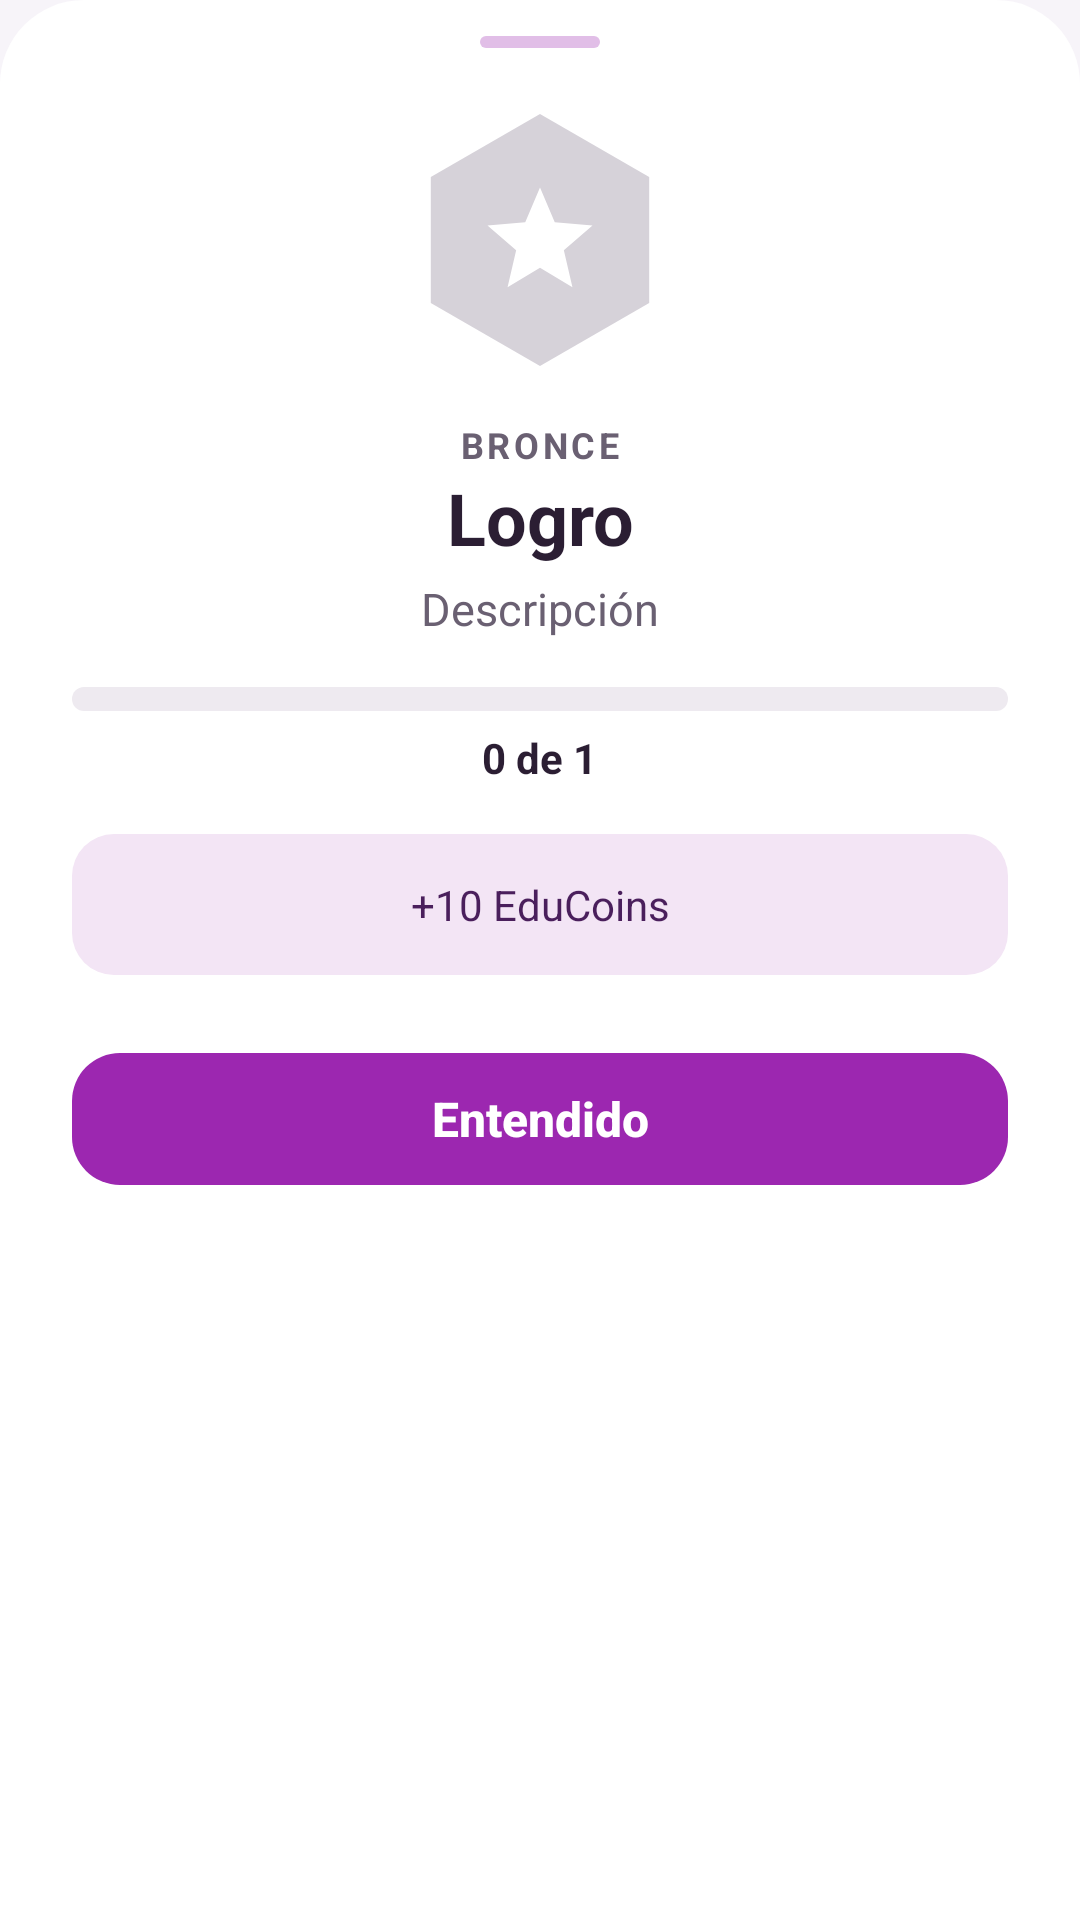

Write the Android layout XML for this screen, with the resource values it uses.
<!-- AndroidManifest.xml: application theme Theme.MyApplication -->
<!-- res/layout/sheet_logro.xml -->
<?xml version="1.0" encoding="utf-8"?>
<ScrollView xmlns:android="http://schemas.android.com/apk/res/android"
    xmlns:app="http://schemas.android.com/apk/res-auto"
    android:layout_width="match_parent"
    android:layout_height="match_parent"
    android:background="@drawable/dialog_a"
    android:fillViewport="true">

    <LinearLayout
        android:layout_width="match_parent"
        android:layout_height="wrap_content"
        android:orientation="vertical"
        android:gravity="center_horizontal"
        android:paddingHorizontal="24dp"
        android:paddingTop="12dp"
        android:paddingBottom="24dp">

        <View style="@style/Edu.AsaHoja"/>

        <FrameLayout
            android:layout_width="96dp"
            android:layout_height="96dp"
            android:layout_marginBottom="12dp">

            <ImageView
                android:id="@+id/detalleInsignia"
                android:layout_width="match_parent"
                android:layout_height="match_parent"
                android:src="@drawable/ic_gami_insignia"
                app:tint="?attr/eduLogroBloqueado"
                android:importantForAccessibility="no"/>

            <ImageView
                android:id="@+id/detalleIcono"
                android:layout_width="42dp"
                android:layout_height="42dp"
                android:layout_gravity="center"
                android:src="@drawable/ic_gami_estrella"
                app:tint="@color/white"
                android:importantForAccessibility="no"/>
        </FrameLayout>

        <TextView
            android:id="@+id/detalleRareza"
            android:layout_width="wrap_content"
            android:layout_height="wrap_content"
            android:text="BRONCE"
            android:textColor="?attr/eduTextSecondary"
            android:textSize="12sp"
            android:textStyle="bold"
            android:letterSpacing="0.1"/>

        <TextView
            android:id="@+id/detalleTitulo"
            android:layout_width="match_parent"
            android:layout_height="wrap_content"
            android:text="Logro"
            android:textAlignment="center"
            android:textColor="?attr/eduTextPrimary"
            android:textSize="24sp"
            android:textStyle="bold"
            android:layout_marginBottom="4dp"/>

        <TextView
            android:id="@+id/detalleDescripcion"
            android:layout_width="match_parent"
            android:layout_height="wrap_content"
            android:text="Descripción"
            android:textAlignment="center"
            android:textColor="?attr/eduTextSecondary"
            android:textSize="15sp"
            android:layout_marginBottom="16dp"/>

        <com.google.android.material.progressindicator.LinearProgressIndicator
            android:id="@+id/detalleBarra"
            android:layout_width="match_parent"
            android:layout_height="wrap_content"
            app:trackThickness="8dp"
            app:trackCornerRadius="4dp"
            app:indicatorColor="?attr/eduAcento"
            app:trackColor="?attr/eduPistaClara"
            android:layout_marginBottom="6dp"
            android:importantForAccessibility="no"/>

        <TextView
            android:id="@+id/detalleAvance"
            android:layout_width="wrap_content"
            android:layout_height="wrap_content"
            android:text="0 de 1"
            android:textColor="?attr/eduTextPrimary"
            android:textSize="14sp"
            android:textStyle="bold"
            android:layout_marginBottom="16dp"/>

        <TextView
            android:id="@+id/detalleRecompensa"
            android:layout_width="match_parent"
            android:layout_height="wrap_content"
            android:background="@drawable/bg_pastilla_superficie"
            android:padding="14dp"
            android:text="+10 EduCoins"
            android:textAlignment="center"
            android:textColor="?attr/eduMarcaProfunda"
            android:textSize="14sp"
            android:layout_marginBottom="20dp"/>

        <com.google.android.material.button.MaterialButton
    style="@style/Edu.Boton"
            android:id="@+id/detalleCerrar"
            android:layout_width="match_parent"
            android:layout_height="@dimen/alto_boton"
            android:text="Entendido"/>
    </LinearLayout>
</ScrollView>
<!-- resources referenced by this layout -->
<resources>
  <color name="white">#FFFFFFFF</color>
  <dimen name="alto_boton">56dp</dimen>
  <!-- drawable bg_pastilla_superficie (drawable) -->
  <?xml version="1.0" encoding="utf-8"?>
  <shape xmlns:android="http://schemas.android.com/apk/res/android" android:shape="rectangle">
      <solid android:color="?attr/eduMarcaSuperficie"/>
      <corners android:radius="14dp"/>
  </shape>
  <!-- drawable dialog_a (drawable) -->
  <?xml version="1.0" encoding="utf-8"?>
  <shape xmlns:android="http://schemas.android.com/apk/res/android" android:shape="rectangle">
      <solid android:color="?attr/eduSuperficie"/>
      <corners android:topLeftRadius="28dp" android:topRightRadius="28dp"/>
  </shape>
  <style name="Theme.MyApplication" parent="Base.Theme.MyApplication" />
  <!-- drawable bg_asa_hoja (drawable) -->
  <?xml version="1.0" encoding="utf-8"?>
  <shape xmlns:android="http://schemas.android.com/apk/res/android" android:shape="rectangle">
      <solid android:color="?attr/eduMarcaSuave"/>
      <corners android:radius="2dp"/>
  </shape>
  <dimen name="radio_tarjeta">16dp</dimen>
  <style name="Edu.TextoBoton" parent="TextAppearance.MaterialComponents.Button">
          <item name="android:textAllCaps">false</item>
          <item name="textAllCaps">false</item>
          <item name="android:letterSpacing">0</item>
          <item name="android:textStyle">bold</item>
          <item name="android:textSize">16sp</item>
      </style>
  <style name="Edu.FormaTarjeta" parent="">
          <item name="cornerFamily">rounded</item>
          <item name="cornerSize">@dimen/radio_tarjeta</item>
      </style>
  <style name="Edu.MenuEmergente" parent="Widget.AppCompat.PopupMenu">
          <item name="android:popupBackground">@drawable/bg_pastilla_blanca</item>
          <item name="android:popupElevation">8dp</item>
      </style>
  <style name="Edu.Aviso" parent="Widget.MaterialComponents.Snackbar">
          <item name="backgroundTint">?attr/eduMarcaProfunda</item>
          <item name="shapeAppearance">@style/Edu.FormaTarjeta</item>
          <item name="android:layout_margin">12dp</item>
      </style>
  <style name="Edu.AvisoTexto" parent="Widget.MaterialComponents.Snackbar.TextView">
          <item name="android:textColor">?attr/eduSuperficie</item>
          <item name="android:textSize">14sp</item>
          <item name="android:maxLines">3</item>
      </style>
  <style name="Edu.FormaDialogo" parent="">
          <item name="cornerFamily">rounded</item>
          <item name="cornerSize">24dp</item>
      </style>
  <style name="Edu.AlertaTitulo" parent="MaterialAlertDialog.MaterialComponents.Title.Text">
          <item name="android:textColor">?attr/eduTextPrimary</item>
          <item name="android:textSize">20sp</item>
          <item name="android:textStyle">bold</item>
      </style>
  <style name="Edu.AlertaCuerpo" parent="MaterialAlertDialog.MaterialComponents.Body.Text">
          <item name="android:textColor">?attr/eduTextSecondary</item>
          <item name="android:textSize">14sp</item>
      </style>
  <style name="Edu.AlertaBoton" parent="Widget.MaterialComponents.Button.TextButton.Dialog">
          <item name="android:textColor">?attr/eduAcento</item>
          <item name="android:textAppearance">@style/Edu.TextoBoton</item>
      </style>
  <style name="Edu.AlertaBotonSecundario" parent="Edu.AlertaBoton">
          <item name="android:textColor">?attr/eduTextSecondary</item>
      </style>
  <!-- drawable bg_pastilla_blanca (drawable) -->
  <?xml version="1.0" encoding="utf-8"?>
  <shape xmlns:android="http://schemas.android.com/apk/res/android" android:shape="rectangle">
      <solid android:color="?attr/eduSuperficie"/>
      <corners android:radius="12dp"/>
  </shape>
  <color name="blanco_70">#B3FFFFFF</color>
  <style name="Edu.SelectorCabecera" parent="">
          <item name="android:textColor">?attr/eduSobreAcento</item>
      </style>
</resources>
